Run: headless pygame with SDL's dummy video driver; simulated clock (each Clock.tick advances the game by its frame time, no real sleeping); random seed 0; keys injected as events and as key.get_pressed() state; no mouse input.
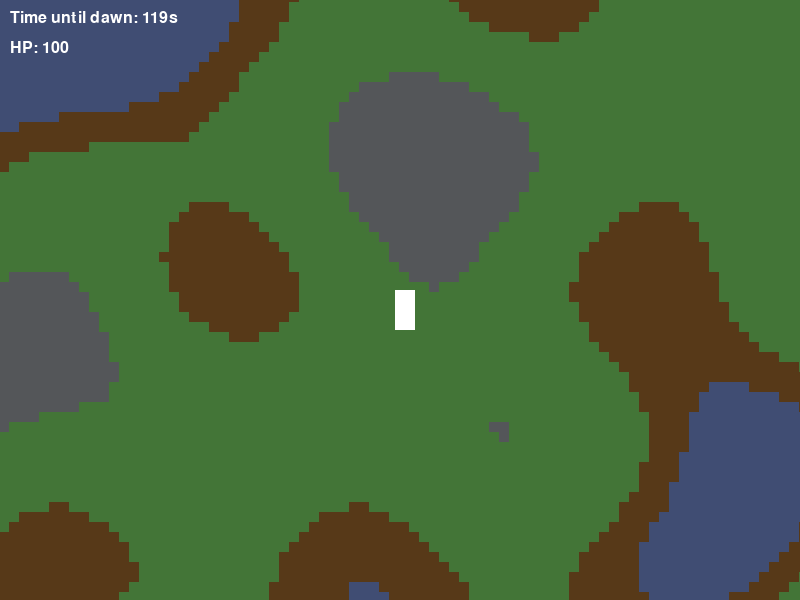
Frame 1 of 4 · flips 1–60 · no input
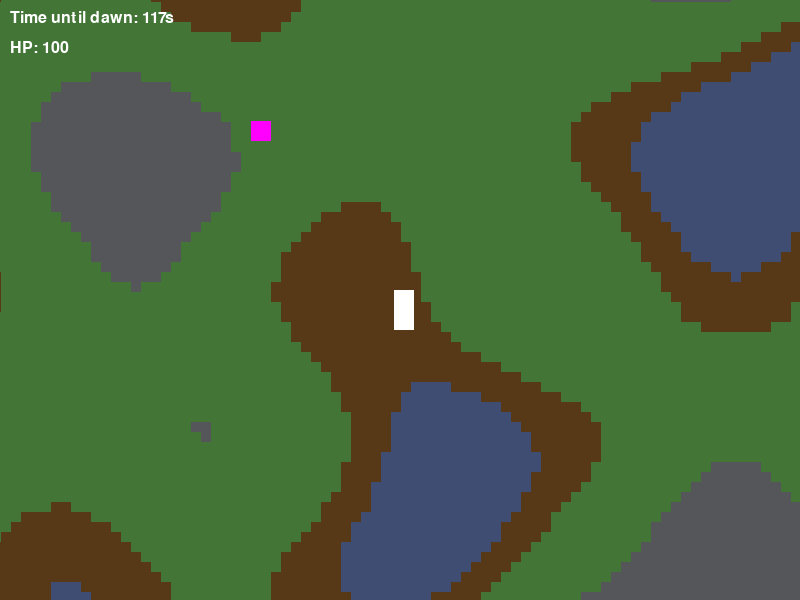
Frame 2 of 4 · flips 61–180 · tapped SPACE, RETURN · held RIGHT (→), D
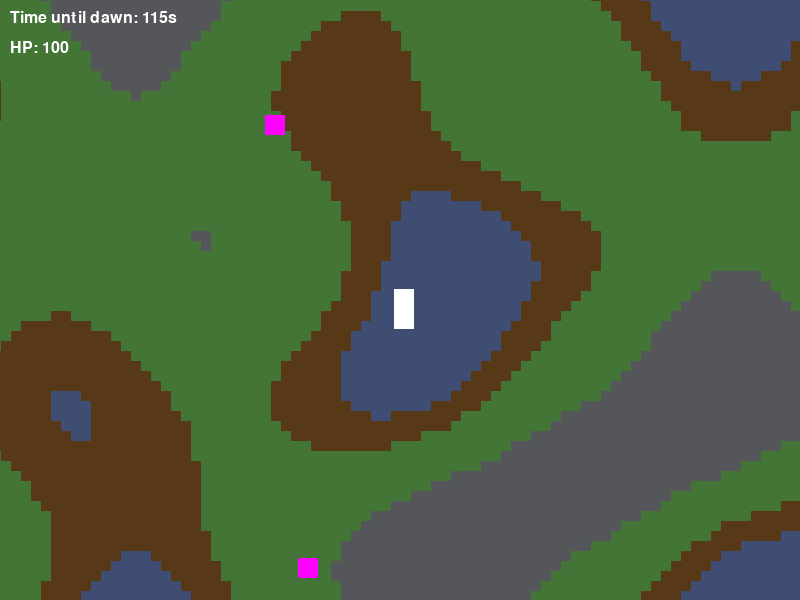
Frame 3 of 4 · flips 181–300 · held DOWN (↓), S
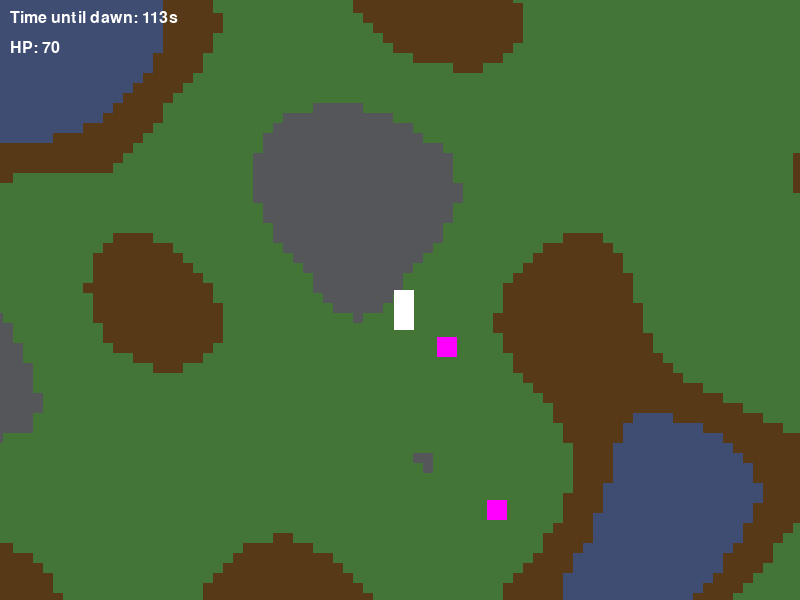
Frame 4 of 4 · flips 301–420 · held LEFT (←), A, UP (↑), W

The pygame program that drew these frames:

# #add enemy damage (boss damage alr works)
# # balance enemy damage
# # change boss/enemy speed by speed_terrain_mult or wtv its called
# #   ^^^^^maybe just do for boss as he’s a vampire but normal enemies are bats?








# # implement damage to enemies and garlic and allat








# # make the win-condition actually trigger
# # make boss actually spawn (he spawns if you press b in debug menu but he needs to trigger in normal gameplay)




# # art: sprites
# # art: win/loss screens (do this last once everything is done)


import pygame
import math
import random
import heapq

_p = list(range(256))
random.Random(0).shuffle(_p)
_p += _p
# replaced pnoise 2 with the above cause pnoise2 used c++ and my computer was tweaking tryna download the c++ compiler. the pnoise2 function is defined below

pygame.init()

#for terrain:
TERRAIN_COLORS = {
 "grass": (67, 117, 55),
 "mud": (87, 57, 24),
 "water": (64, 77, 115),
 "rock": (84, 86, 89)
}

WIDTH = 800
HEIGHT = 600
MAP_SIZE = 10 # number of screens
screen = pygame.display.set_mode((WIDTH, HEIGHT))

def _fade(t):
    return t * t * t * (t * (t * 6 - 15) + 10)
def _lerp(t, a, b):
    return a + t * (b - a)
def _grad(h, x, y):
    u = x if (h & 1) == 0 else -x
    v = y if (h & 2) == 0 else -y
    return u + v
def pnoise2(x, y, octaves=1, persistence=0.5, lacunarity=2.0):
    total = 0.0
    freq = 1.0
    amp = 1.0
    max_val = 0.0
    for _ in range(octaves):
        xi = math.floor(x * freq) & 255
        yi = math.floor(y * freq) & 255
        xf = (x * freq) - math.floor(x * freq)
        yf = (y * freq) - math.floor(y * freq)
        u = _fade(xf)
        v = _fade(yf)
        aa = _p[_p[xi] + yi]
        ab = _p[_p[xi] + yi + 1]
        ba = _p[_p[xi + 1] + yi]
        bb = _p[_p[xi + 1] + yi + 1]
        x1 = _lerp(u, _grad(aa, xf, yf), _grad(ba, xf - 1, yf))
        x2 = _lerp(u, _grad(ab, xf, yf - 1), _grad(bb, xf - 1, yf - 1))
        total += _lerp(v, x1, x2) * amp
        max_val += amp
        amp *= persistence
        freq *= lacunarity
    return total / max_val


SCALE = 300.0
OCTAVES = random.randint(2, 3)
PERSISTENCE = random.randint(3, 5) / 10
LACUNARITY = random.randint(1, 3)
TILE_SIZE=10
NOISE_W= WIDTH*MAP_SIZE//TILE_SIZE
NOISE_H= HEIGHT*MAP_SIZE//TILE_SIZE




def noise_surface():
   small = pygame.Surface((NOISE_W, NOISE_H))
   arr = pygame.PixelArray(small)
   for y in range(NOISE_H):
       for x in range(NOISE_W):
           n = pnoise2(x*TILE_SIZE/SCALE, y*TILE_SIZE/SCALE, octaves=OCTAVES, persistence=PERSISTENCE, lacunarity=LACUNARITY)
           if n < -0.3:   type = TERRAIN_COLORS["water"]
           elif n < -0.11: type = TERRAIN_COLORS["mud"]
           elif n < 0.31:  type = TERRAIN_COLORS["grass"]
           else:          type = TERRAIN_COLORS["rock"]
           arr[x, y] = type
   for i in range(NOISE_W):
       arr[i, 0] = TERRAIN_COLORS["rock"]
       arr[i, NOISE_H - 1] = TERRAIN_COLORS["rock"]
   for i in range(NOISE_H):
       arr[0, i] = TERRAIN_COLORS["rock"]
       arr[NOISE_W - 1, i] = TERRAIN_COLORS["rock"]








   del arr
   return pygame.transform.scale(small, (WIDTH*MAP_SIZE, HEIGHT*MAP_SIZE))


noise = noise_surface()


class Enemy: ## class define enemy NPCs
   def __init__(self,x, y, hp):
       self.pos = pygame.math.Vector2(x, y)
       self.dir = pygame.math.Vector2(1, 0)
       self.path = []
       self.path_index = 0
       self.path_timer = 0
       self.health = hp
       self.current_state = "Wander"
       self.states = ["Wander", "Chase", "Flee"]
       self.hitbox = pygame.Rect(x - 10, y - 10, 20, 20)
   def get_hit(self, NPCS, amt = 10):
        self.health = max(0,self.health-amt)
        if self.health <= 0:
             NPCS.remove(self)
   def check_is_dead(self):
         if self.health <= 0:
           pass
   def detect_Check(self, player_pos):
       dist = self.pos.distance_to(player_pos)
       if dist > 600: return False
       dir = (player_pos - self.pos).normalize()
       dist = self.pos.distance_to(player_pos)  
       return dist/self.dir.dot(dir) < 400
   def draw(self, screen):
       pygame.draw.rect(screen, (255, 0, 255), (self.pos.x - camera_x, self.pos.y - camera_y, 20, 20))
   def fsm(self, player):
     Old = self.current_state
     if player.garlic_timer > 0:
          self.current_state = "Flee"
     elif self.current_state == "Flee":
          self.current_state = "Wander"
     elif self.current_state == "Wander":
          if self.detect_Check(player.pos):
              self.current_state = "Chase"
     elif self.current_state == "Chase":
          if not self.detect_Check(player.pos):
              self.current_state = "Wander"
     if Old != self.current_state:
          self.path_timer=0
          self.path = []
   def track(self, player, dt, maze):
       self.path_timer -= dt
       if (not self.path) or self.path_timer <= 0:
           goal = self._choose_goal(player, maze)
           if goal is not None:
               self.path = maze.find_path(self.pos, goal)
               self.path_index = 0
               self.path_timer = 0.5 if self.current_state == "Chase" else 2.0
       self._follow_path(dt)








   def _choose_goal(self, player, maze):
       if self.current_state == "Wander": # random tile
           if self.current_state == "Wander":
               wx, wy = maze.convert_to_tile(self.pos.x, self.pos.y)
               for _ in range(10):
                   xi = wx + random.randint(-8, 8)
                   yi = wy + random.randint(-8, 8)
               if maze.not_rock(xi, yi):
                   return maze.convert_from_tile(xi, yi)
               return None




       elif self.current_state == "Chase":
           return player.pos
       elif self.current_state == "Flee":
           d = self.pos - player.pos
           if d.length_squared() > 0:
               return self.pos + d.normalize()*400
           return self.pos + pygame.math.Vector2(400, 0)
       return None








   def _follow_path(self, dt):
       if not self.path or self.path_index >= len(self.path):
           self.path = []
           self.path_index = 0
           return
       target = self.path[self.path_index]
       d = target-self.pos
       speed = {"Wander": 160, "Chase": 205, "Flee": 250}[self.current_state]
       if d.length() <= speed * dt:
           self.pos = pygame.math.Vector2(target)
           self.path_index += 1
           self.hitbox = pygame.Rect(self.pos.x - 10, self.pos.y - 10, 20, 20)
       else:
           self.dir = d.normalize()
           self.pos += self.dir * speed * dt
           self.hitbox = pygame.Rect(self.pos.x - 10, self.pos.y - 10, 20, 20)
















#player_movement_tracking_MDP = zeros(9,9,9,9) # this is for 3 context and 2-step prediction. the first step prediction is not relevant though as it only aims two steps ahead anyway, so only the final lcoation needs to be recorded (e.g, left,right and nothing would be recorded the same over 2 steps)
class Player: ## define player
 def __init__(self, x, y, hp):
     self.pos = pygame.math.Vector2(x, y)
     self.dir = pygame.math.Vector2(0, 0)
     self.health = hp
     self.hitbox = pygame.Rect(self.pos.x + 10, self.pos.y + 20, 20, 40)
     self.speed = 200
     self.stamina = 100 #make subtract by 2 for every second shift is held
     self.current_surface = "grass"
     self.garlic_timer = 0
     self.dmg_cd = 100
 def get_hit(self, amount = 10):
     self.health = max(0,self.health - amount)
     self.dmg_cd = 20
 def player_input(self, keys, dt):
     direction = pygame.math.Vector2(0, 0)
     if keys[pygame.K_w]: direction.y -= 1
     if keys[pygame.K_s]: direction.y += 1
     if keys[pygame.K_a]: direction.x -= 1
     if keys[pygame.K_d]: direction.x += 1
     if direction.length_squared() > 0:
         self.dir = direction.normalize()
         speed_adjust = 1
         if keys[pygame.K_LSHIFT]:
             speed_adjust=1.5
             self.stamina = max(0,self.stamina-20*dt)
         else:
             self.stamina = min(100,self.stamina+30*dt)
         self.Walk(dt, speed_adjust)
   
 def Walk(self, dt, s_a):
     terrains = {"grass": 1.0, "mud": 0.6, "water": 0.4}
     terrain_speed_mult = terrains.get(self.current_surface)
   
     self.pos.x += self.dir.x*self.speed*terrain_speed_mult*s_a*dt
     self.update_surface()
     if self.current_surface == "rock":
      self.pos.x -= self.dir.x*self.speed*terrain_speed_mult*s_a*dt
      self.update_surface()
   
     self.pos.y += self.dir.y*self.speed*terrain_speed_mult*s_a*dt
     self.update_surface()
     if self.current_surface == "rock":
      self.pos.y -= self.dir.y*self.speed*terrain_speed_mult*s_a*dt
      self.update_surface()
 def Apply_GarlicEffect(self):
     pass
 def draw(self):
      pygame.draw.rect(screen, (255, 255, 255), (self.hitbox.x - camera_x, self.hitbox.y - camera_y, self.hitbox.width, self.hitbox.height))
 def update_surface(self): #could use some work, like implementing the hitbox instead of player coords
     temp = noise.get_at((int(self.pos.x), int(self.pos.y)))
     match ((temp.r, temp.g, temp.b)):
         case ((84, 86, 89)):
             self.current_surface = "rock" #return "rock"
             #print("rock")
         case ((87, 57, 24)):
             self.current_surface = "mud" #return "mud"
             #print("mud")
         case ((64, 77, 115)):
             self.current_surface = "water"# return "water"
             #print("water")
         case _:
             self.current_surface = "grass"# return "grass"
             #print("grass")
 def update(self):
     self.update_surface()
     self.hitbox.left = self.pos.x - 5
     self.hitbox.top = self.pos.y - 10
     self.dmg_cd -= 1

# placeholders:
class MazeGen:
   def __init__(self):
       self.moves = [
           ( 1,  0, 1.0),
           (-1,  0, 1.0),
           ( 0,  1, 1.0),
           ( 0, -1, 1.0),
           ( 1,  1, math.sqrt(2)),
           ( 1, -1, math.sqrt(2)),
           (-1,  1, math.sqrt(2)),
           (-1, -1, math.sqrt(2)),
       ]               #all the moves that can be taken
   def convert_to_tile(self, x, y): # helper methods to convert between world/tile
       return int(x//TILE_SIZE), int(y//TILE_SIZE)
   def convert_from_tile(self, tx, ty):
       return pygame.math.Vector2(tx*TILE_SIZE + TILE_SIZE/2,ty*TILE_SIZE + TILE_SIZE/2)
   def terrain_at(self, tx, ty):
       if not (0 <= tx < NOISE_W and 0 <= ty < NOISE_H):
           return "rock"
       c = noise.get_at((tx * TILE_SIZE + TILE_SIZE // 2,
                         ty * TILE_SIZE + TILE_SIZE // 2))
       rgb = (c.r, c.g, c.b)
       if rgb == TERRAIN_COLORS["rock"]:  return "rock"
       if rgb == TERRAIN_COLORS["water"]: return "water"
       if rgb == TERRAIN_COLORS["mud"]:   return "mud"
       return "grass"
   def not_rock(self, tx, ty):
       return self.terrain_at(tx, ty) != "rock"
   def step_cost(self, tx, ty): # scalars from inverse of speed mult
       t = self.terrain_at(tx, ty)
       return {"grass": 1.0, "mud": 1 / 0.6, "water": 1 / 0.4}.get(t, float("inf"))
   def heuristic(self, a, b): #distances and diagonal too
       dx = abs(a[0] - b[0])
       dy = abs(a[1] - b[1])
       return max(dx, dy) + (math.sqrt(2) - 1)*min(dx, dy)
       #find path is search method vvvvv
   def find_path(self, start_env, aim_env): #returns a lost of vectors. first is next to start, and the last is the tile it's aiming for
       start = self.convert_to_tile(start_env.x, start_env.y)
       aim  = self.convert_to_tile(aim_env.x,  aim_env.y)

       if start == aim:
           return [self.convert_from_tile(aim[0], aim[1])]
       if not self.not_rock(*start) or not self.not_rock(aim[0], aim[1]):
           return []


       open_heap = [(0.0, 0, start)]
       g_score = {start: 0.0}
       came_from= {}
       closed=set()
       counter = 1

       while open_heap:
           current = heapq.heappop(open_heap)[2]
           if current in closed:
               continue
           closed.add(current)

           if current == aim: #reconstruct by going came_from back from aim
               path = []
               while current in came_from:
                   path.append(self.convert_from_tile(*current))
                   current = came_from[current]
               path.reverse()
               return path

           cx, cy = current
           for dx, dy, base_cost in self.moves:
               nx, ny = cx + dx, cy + dy
               if not self.not_rock(nx, ny):
                   continue
               if dx != 0 and dy != 0:
                   if not self.not_rock(cx + dx, cy) or not self.not_rock(cx, cy + dy):
                       continue

               neighbor = (nx, ny)
               if neighbor in closed:
                   continue

               tentative_g = g_score[current] + base_cost * self.step_cost(nx, ny)
               if tentative_g < g_score.get(neighbor, float("inf")):
                   came_from[neighbor] = current
                   g_score[neighbor] = tentative_g
                   f = tentative_g + self.heuristic(neighbor, aim)
                   heapq.heappush(open_heap, (f, counter, neighbor))
                   counter += 1


       return [] # if nothing found return empty list

   def draw(self, screen):
       pass #draw grid

class Markov:
    def __init__(self, order=4, sample_int=0.15, m=4):
        self.order = order
        self.sample_int = sample_int
        self.min_num = m
        self.corpus = []    # moves stored as (dx, dy)
        self.scores = {i: {} for i in range(1, order + 1)}
        self.prev_tile = None
        self.sample_timer = 0

    def recordMoves(self, player_pos, maze, dt):
        self.sample_timer += dt
        if self.sample_timer < self.sample_int:
            return
        self.sample_timer = 0
        tile = maze.convert_to_tile(player_pos.x, player_pos.y)
        if self.prev_tile is None:
            self.prev_tile = tile
            return
        move = (tile[0] - self.prev_tile[0], tile[1] - self.prev_tile[1]) #moves are stored as (dx, dy) over sample interval
        self.prev_tile = tile
        if move == (0, 0) or abs(move[0]) > 1 or abs(move[1]) > 1:  #if movement didnt work it's skipped
            return
        for order in range(1, self.order + 1):
            if len(self.corpus) >= order:
                context = tuple(self.corpus[-order:])
                self.scores[order].setdefault(context, {})
                self.scores[order][context][move] = self.scores[order][context].get(move, 0) + 1
        self.corpus.append(move)
        if len(self.corpus) > 500:
            self.corpus = self.corpus[-500:]
    def _get_dist(self, corpus): # tries longer context then goes down
        for order in range(min(self.order, len(corpus)), 0, -1):
            context = tuple(corpus[-order:])
            arr = self.scores[order].get(context)
            if arr and sum(arr.values()) >= self.min_num:
                total = sum(arr.values())
                return {m: c/total for m, c in arr.items()}
        return None
    def returnPredictions(self, player_pos, maze): #top 10 sorted
        if not self.corpus:
            return []
        cur = maze.convert_to_tile(player_pos.x, player_pos.y)
        dist1 = self._get_dist(self.corpus)
        if not dist1:
            return []
        predictions = {}
        for move1, p1 in dist1.items():
            dist2 = self._get_dist(self.corpus + [move1])
            if not dist2:
                predictions[move1] = predictions.get(move1, 0) + p1
            else:
                for move2, p2 in dist2.items():
                    total = (move1[0] + move2[0], move1[1] + move2[1])
                    predictions[total] = predictions.get(total, 0) + p1*p2
        results = []
        for (dx, dy), prob in predictions.items():
            tx, ty = cur[0] + dx, cur[1] + dy
            if maze.not_rock(tx, ty):
                results.append(((tx, ty), prob))
        results.sort(key=lambda x: -x[1])
        return results[:10]

class Item:
 def __init__(self, x, y, item_type):
     self.pos = pygame.math.Vector2(x,y)
     self.type = item_type
 
 def draw(self, screen):
     color = ((255, 255, 0) if self.type == "bread" else (0, 255, 255))
     pygame.draw.circle(screen, color, (int(self.pos.x - camera_x), int(self.pos.y - camera_y)), 8)

class Boss:
    def __init__(self, x, y):
        self.pos = pygame.math.Vector2(x, y)
        self.hp = 100
        self.state = "Ambush"
        self.path = []
        self.path_index = 0
        self.repath_timer = 0
        self.predicted_tile = None
        self.dir = pygame.math.Vector2(1, 0)

    def update(self, player, maze, predictor, dt):
        self.repath_timer -= dt
        if self.repath_timer <= 0:
            self.repath_timer = 0.6 # re-evaluation timer so update if boss is too slow (can make longer if laggy)
            predictions = predictor.returnPredictions(player.pos, maze)
            best_score, best_path, best_tile = -1, None, None
            for (tx, ty), prob in predictions:
                goal_pos = maze.convert_from_tile(tx, ty)
                path = maze.find_path(self.pos, goal_pos)
                if not path:
                    continue
                score = prob/(len(path) + 1)
                if score > best_score:
                    best_score, best_path, best_tile = score, path, (tx, ty)
            if best_path:
                self.path = best_path
                self.path_index = 0
                self.predicted_tile = best_tile
        self._follow_path(dt)
        if self.pos.distance_to(player.pos) < 40:
            player.get_hit(30*dt)

    def _follow_path(self, dt):
        if not self.path or self.path_index >= len(self.path):
            return
        target = self.path[self.path_index]
        d = target - self.pos
        speed = 180
        if d.length() <= speed * dt:
            self.pos = pygame.math.Vector2(target)
            self.path_index += 1
        else:
            self.dir = d.normalize()
            self.pos += self.dir*speed*dt
    def get_hit(self, dmg=10):
        self.hp = max(0, self.hp - dmg)
    def draw(self, screen):
        pygame.draw.rect(screen, (200, 0, 0),
                         (self.pos.x - camera_x, self.pos.y - camera_y, 50, 50)) # replace with sprite


## main loop:
Clock = pygame.time.Clock()
Font = pygame.font.SysFont("Arial", 24)
camera_x = 0
camera_y = 0
running = True
debug_mode = False
game_over = False
game_won = False
night_time = 120.0 # im adding a key to spawn boss in the debug menu
dracula_spawned = False
maze = MazeGen()
while True:
 player = Player(random.randint(100,WIDTH*MAP_SIZE-100),random.randint(100,HEIGHT*MAP_SIZE-100), 100)
 player.update_surface()
 if player.current_surface != "rock":
   break
predictor = Markov()
enemies = []
for i in range(100):
   while True:
       x_i = random.randint(100, WIDTH*MAP_SIZE - 100)
       y_i = random.randint(100, HEIGHT*MAP_SIZE - 100)
       colour = noise.get_at((x_i, y_i))
       if (colour.r, colour.g, colour.b) != TERRAIN_COLORS["rock"]:
           enemies.append(Enemy(x_i, y_i, 30))
           break
items = []
boss = None
# test items
items.append(Item(200, 200, "bread"))
items.append(Item(300, 300, "quiver"))
# main loop!!
while running:
 # dt is seconds btw bcs clock tick does ms
 dt = Clock.tick(60)/1000.0
 for event in pygame.event.get():
     if event.type == pygame.QUIT:
         running = False
     elif event.type == pygame.KEYDOWN:
         if event.key == pygame.K_ESCAPE:
             running = False
         elif event.key == pygame.K_F1:
             debug_mode = not debug_mode # debug mode switching
         elif event.key == pygame.K_f and not game_over and not game_won:
             # shooting method
             print("Player shot bow")
         elif event.key == pygame.K_b and debug_mode and not boss:
             boss = Boss(player.pos.x + 200, player.pos.y + 200)
             dracula_spawned = True
        
 keys = pygame.key.get_pressed()
 if not game_over and not game_won:
     player.player_input(keys, dt) # need to change player to use this

 if not (game_over or game_won):
     night_time -= dt
     if night_time <= 0 and not dracula_spawned:
         print("Come on. You idiots haven't caught that human yet!?")
         print("I'm taking matters into my own hands.")
         print("Dracula approaches as the sun rises.")
         boss = Boss(player.pos.x + 100, player.pos.y + 100) #spawn boss (we should make a random spawning method)
         dracula_spawned = True
     
     player.update() # surface and terrain interaction
   
     camera_x = max(0,min(player.pos.x - WIDTH//2, WIDTH*MAP_SIZE-WIDTH))
     camera_y = max(0,min(player.pos.y - HEIGHT//2, HEIGHT*MAP_SIZE-HEIGHT))


     predictor.recordMoves(player.pos, maze, dt)
 
     for enemy in enemies:
         enemy.fsm(player)
         enemy.track(player, dt, maze)
     
     if player.health <= 0:
         game_over = True
     if boss:
         boss.update(player, maze, predictor, dt)
         if boss.hp <= 0:
             game_won = True

# We once sang/ Retrograde, we'd shake the frame of your car/
# Now I know your name, but not who you are/ It's all okay/
# There ain't a drop of bad blood, it's all my love


##########    rendering:
 screen.fill((0, 0, 0))
 maze.draw(screen)
 screen.blit(noise, (-camera_x, -camera_y))
 for item in items:
     item.draw(screen)
 for enemy in enemies:
     enemy.draw(screen)
     if player.hitbox.colliderect(enemy.hitbox) and player.dmg_cd <= 0:
            player.get_hit()
 if boss:
     boss.draw(screen)
 player.draw()
 screen.blit(Font.render(f"Time until dawn: {max(0, int(night_time))}s", True, (255, 255, 255)), (10, 10))
 screen.blit(Font.render(f"HP: {player.health}", True, (255, 255, 255)), (10, 40))
 if debug_mode:
     debug_text = Font.render("debug mode activated (F1)", True, (255, 255, 255))
     player_info = Font.render(f"Current Terrain: {player.current_surface}", True, (255, 255, 255))
     screen.blit(debug_text, (10, 70))
     screen.blit(player_info, (10, 100))
            # # a* visual!!

     for enemy in enemies:
           if len(enemy.path) >= 2:
               points = [(int(p.x - camera_x), int(p.y - camera_y)) for p in enemy.path]
               pygame.draw.lines(screen, (255, 0, 0), False, points, 2)
           screen.blit(Font.render(enemy.current_state, True, (255, 255, 0)), (enemy.pos.x - camera_x, enemy.pos.y - camera_y - 22))
           

     if boss:
         if len(boss.path) >= 2:
             pts = [(int(p.x - camera_x), int(p.y - camera_y)) for p in boss.path]
             pygame.draw.lines(screen, (255, 0, 0), False, pts, 3)
         if boss.predicted_tile:
             tx, ty = boss.predicted_tile
             wx, wy = tx * TILE_SIZE - camera_x, ty * TILE_SIZE - camera_y
             pygame.draw.rect(screen, (255, 255, 0), (wx, wy, TILE_SIZE, TILE_SIZE), 2)
             screen.blit(Font.render("AMBUSH", True, (255, 255, 0)),
                         (wx, wy - 18))
 if game_over:
     screen.blit(Font.render("Game Over. (r.i.p. lmao)", True, (255, 255, 255), (0, 0, 0)), (WIDTH//2 - 150, HEIGHT//2))
 elif game_won:
     screen.blit(Font.render("Dracula hath been slain. good job mh", True, (0, 255, 0)), (WIDTH//2 - 200, HEIGHT//2))
 pygame.display.flip()
pygame.quit()
